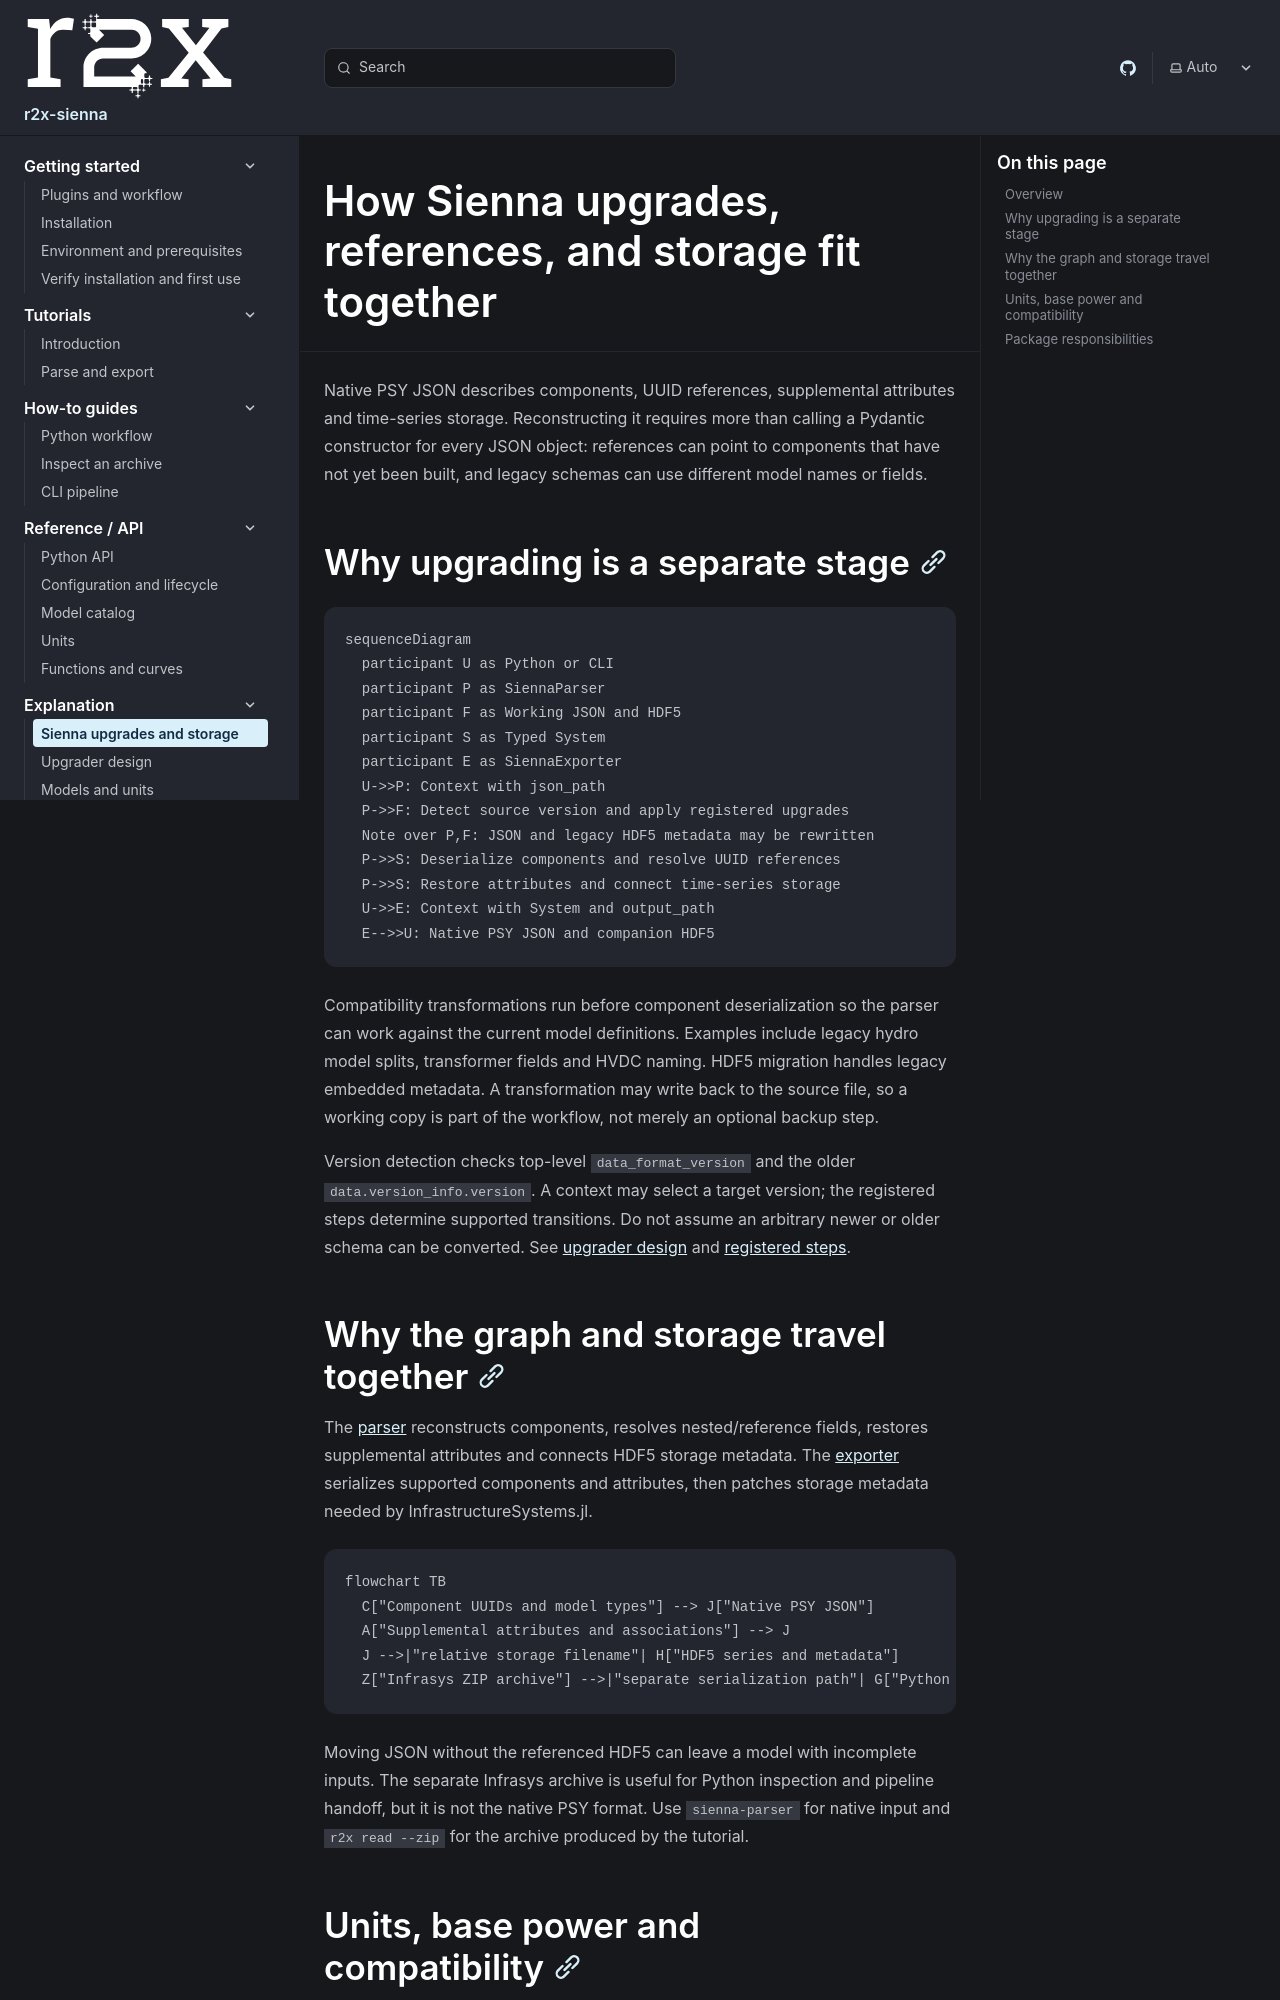

repository: NatLabRockies/r2x-sienna · page: explanation/index.html · generator: sphinx

---
title: "How Sienna upgrades, references, and storage fit together"
---

Native PSY JSON describes components, UUID references, supplemental attributes
and time-series storage. Reconstructing it requires more than calling a Pydantic
constructor for every JSON object: references can point to components that have
not yet been built, and legacy schemas can use different model names or fields.

## Why upgrading is a separate stage

```mermaid
sequenceDiagram
  participant U as Python or CLI
  participant P as SiennaParser
  participant F as Working JSON and HDF5
  participant S as Typed System
  participant E as SiennaExporter
  U->>P: Context with json_path
  P->>F: Detect source version and apply registered upgrades
  Note over P,F: JSON and legacy HDF5 metadata may be rewritten
  P->>S: Deserialize components and resolve UUID references
  P->>S: Restore attributes and connect time-series storage
  U->>E: Context with System and output_path
  E-->>U: Native PSY JSON and companion HDF5
```

Compatibility transformations run before component deserialization so the parser
can work against the current model definitions. Examples include legacy hydro
model splits, transformer fields and HVDC naming. HDF5 migration handles legacy
embedded metadata. A transformation may write back to the source file, so a
working copy is part of the workflow, not merely an optional backup step.

Version detection checks top-level `data_format_version` and the older
`data.version_info.version`. A context may select a target version; the registered
steps determine supported transitions. Do not assume an arbitrary newer or older
schema can be converted. See [upgrader design](/r2x-sienna/explanation/upgrader/) and
[registered steps](https://github.com/NatLabRockies/r2x-sienna/blob/main/src/r2x_sienna/upgrader/upgrade_steps.py).

## Why the graph and storage travel together

The [parser](https://github.com/NatLabRockies/r2x-sienna/blob/main/src/r2x_sienna/parser.py) reconstructs components, resolves nested/reference
fields, restores supplemental attributes and connects HDF5 storage metadata.
The [exporter](https://github.com/NatLabRockies/r2x-sienna/blob/main/src/r2x_sienna/exporter.py) serializes supported components and attributes,
then patches storage metadata needed by InfrastructureSystems.jl.

```mermaid
flowchart TB
  C["Component UUIDs and model types"] --> J["Native PSY JSON"]
  A["Supplemental attributes and associations"] --> J
  J -->|"relative storage filename"| H["HDF5 series and metadata"]
  Z["Infrasys ZIP archive"] -->|"separate serialization path"| G["Python System with its storage"]
```

Moving JSON without the referenced HDF5 can leave a model with incomplete inputs.
The separate Infrasys archive is useful for Python inspection and pipeline handoff,
but it is not the native PSY format. Use `sienna-parser` for native input and
`r2x read --zip` for the archive produced by the tutorial.
